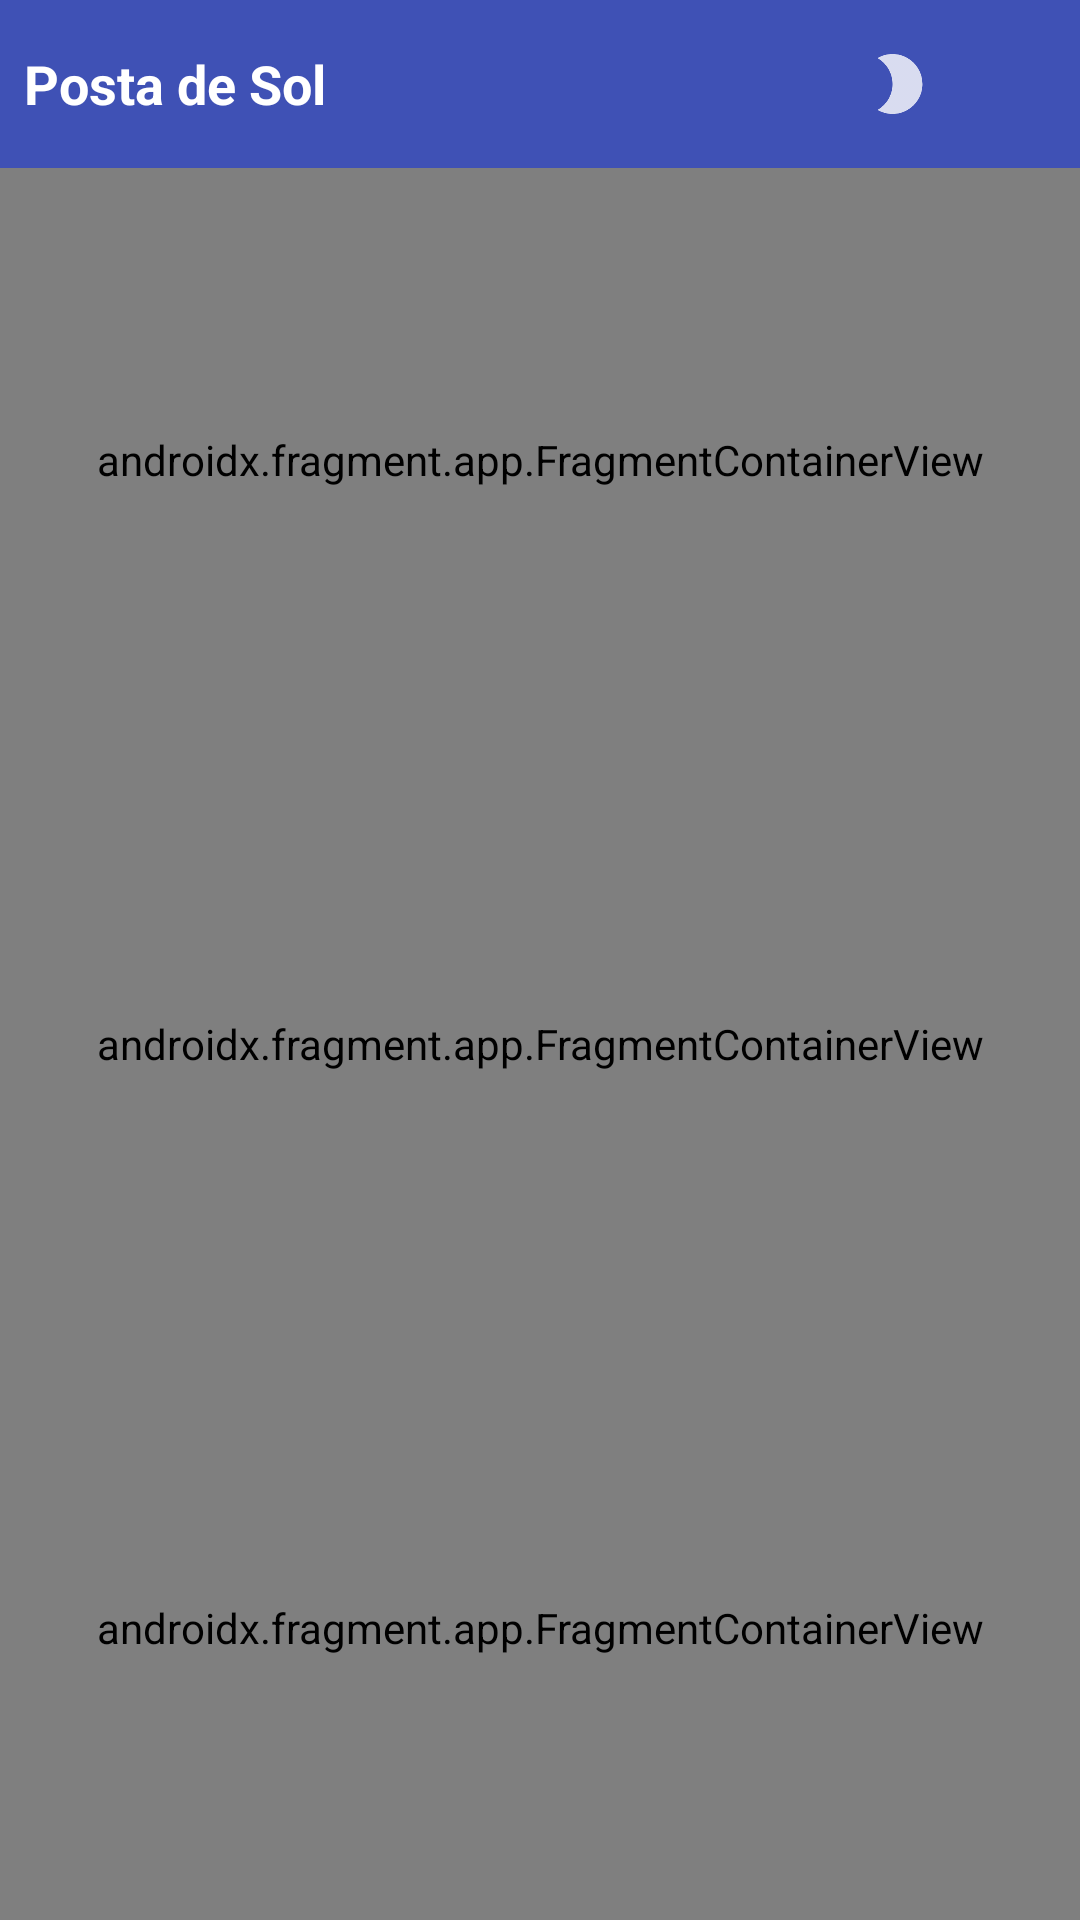

Write the Android layout XML for this screen, with the resource values it uses.
<!-- AndroidManifest.xml: application theme Theme.Acarpio_Exam -->
<!-- res/layout/activity_seek_bar.xml -->
<?xml version="1.0" encoding="utf-8"?>
<androidx.constraintlayout.widget.ConstraintLayout
    xmlns:android="http://schemas.android.com/apk/res/android"
    xmlns:app="http://schemas.android.com/apk/res-auto"
    xmlns:tools="http://schemas.android.com/tools"
    android:id="@+id/main"
    android:layout_width="match_parent"
    android:layout_height="match_parent"
    tools:context=".SeekBar">


    <LinearLayout
        android:layout_width="match_parent"
        android:layout_height="match_parent"
        android:orientation="vertical">


        <LinearLayout
            android:layout_width="match_parent"
            android:layout_height="56dp"
            android:background="#3F51B5"
            android:orientation="horizontal"
            android:gravity="center_vertical"
            android:padding="8dp">


            <TextView
                android:id="@+id/title"
                android:layout_width="0dp"
                android:layout_height="wrap_content"
                android:layout_weight="1"
                android:gravity="center_vertical"
                android:text="Posta de Sol"
                android:textColor="@android:color/white"
                android:textSize="18sp"
                android:textStyle="bold" />


            <ImageView
                android:id="@+id/moon_icon"
                android:layout_width="24dp"
                android:layout_height="24dp"
                android:layout_marginEnd="16dp"
                android:src="@drawable/moon"
                android:contentDescription="Moon Icon"
                app:tint="@android:color/white" />


            <ImageView
                android:id="@+id/smile_icon"
                android:layout_width="24dp"
                android:layout_height="24dp"
                android:src="@drawable/carita_feliz"
                android:contentDescription="Smile Icon"
                app:tint="@android:color/white" />

        </LinearLayout>


        <androidx.fragment.app.FragmentContainerView
            android:id="@+id/fragmentContainerView1"
            android:name="com.acarpio.acarpio_exam.Fragment1TextBar"
            android:layout_width="match_parent"
            android:layout_height="0dp"
            android:layout_weight="1" />


        <androidx.fragment.app.FragmentContainerView
            android:id="@+id/fragmentContainerView2"
            android:name="com.acarpio.acarpio_exam.Fragment2TextResultado"
            android:layout_width="match_parent"
            android:layout_height="0dp"
            android:layout_weight="1" />


        <androidx.fragment.app.FragmentContainerView
            android:id="@+id/fragmentContainerView3"
            android:name="com.acarpio.acarpio_exam.Fragment3RGB"
            android:layout_width="match_parent"
            android:layout_height="0dp"
            android:layout_weight="1" />

    </LinearLayout>

</androidx.constraintlayout.widget.ConstraintLayout>
<!-- resources referenced by this layout -->
<resources>
  <!-- drawable moon: png bitmap (drawable-hdpi, 367 bytes) -->
  <style name="Theme.Acarpio_Exam" parent="Base.Theme.Acarpio_Exam" />
  <style name="Base.Theme.Acarpio_Exam" parent="Theme.Material3.DayNight.NoActionBar">
          
          
      </style>
</resources>
